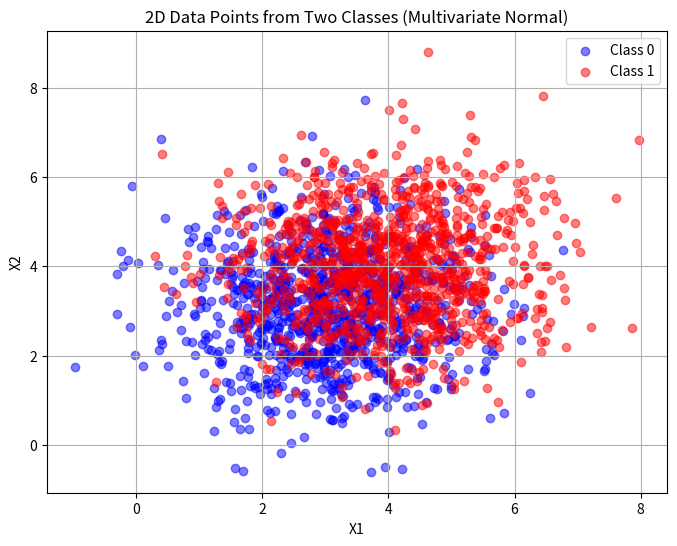
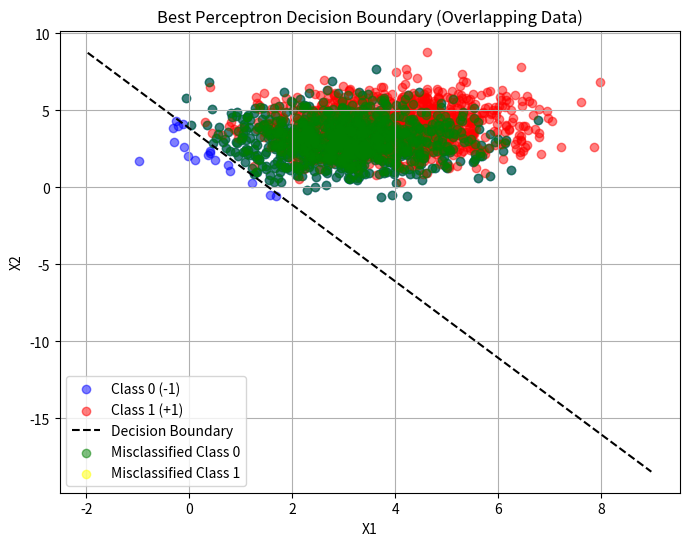
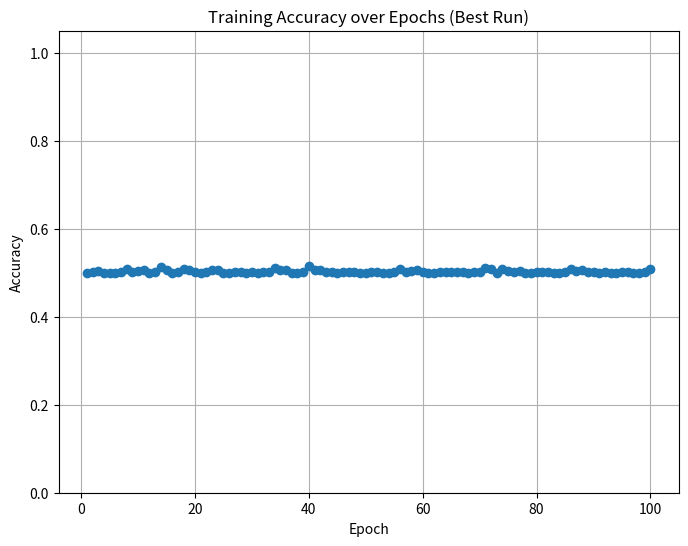

Python code for these plots, in order:
import numpy as np
import matplotlib.pyplot as plt

# Generate dataset
def generate_data():
    np.random.seed(42)

    # Class 0 (label = -1)
    mean_class0 = [3, 3]
    cov_class0 = [[1.5, 0], [0, 1.5]]
    class0_samples = np.random.multivariate_normal(mean_class0, cov_class0, 1000)
    labels0 = -1 * np.ones(1000)

    # Class 1 (label = +1)
    mean_class1 = [4, 4]
    cov_class1 = [[1.5, 0], [0, 1.5]]
    class1_samples = np.random.multivariate_normal(mean_class1, cov_class1, 1000)
    labels1 = np.ones(1000)

    # Plot the two classes
    plt.figure(figsize=(8, 6))
    plt.scatter(class0_samples[:, 0], class0_samples[:, 1],
                c='blue', alpha=0.5, label="Class 0")
    plt.scatter(class1_samples[:, 0], class1_samples[:, 1],
                c='red', alpha=0.5, label="Class 1")
    plt.title("2D Data Points from Two Classes (Multivariate Normal)")
    plt.xlabel("X1")
    plt.ylabel("X2")
    plt.legend()
    plt.grid(True)
    #plt.show()
    # Save the image as a png file
    plt.savefig("exercise2_ex2_plot.png")

    # Combine
    X = np.vstack((class0_samples, class1_samples))
    y = np.hstack((labels0, labels1))

    return X, y, class0_samples, class1_samples

    

# Perceptron implementation
def perceptron_train(X, y, lr=0.01, max_epochs=100, random_init=False):
    n_samples, n_features = X.shape
    # Initialize weights randomly or zeros
    if random_init:
        w = np.random.randn(n_features) * 0.01
        b = np.random.randn() * 0.01
    else:
        w = np.zeros(n_features)
        b = 0.0           # bias term
    accuracies = []

    for epoch in range(max_epochs):
        errors = 0
        for i in range(n_samples):
            activation = np.dot(w, X[i]) + b
            y_pred = 1 if activation >= 0 else -1
            if y_pred != y[i]:
                # Update rule
                w += lr * y[i] * X[i]
                b += lr * y[i]
                errors += 1

        # Track accuracy
        activation = np.dot(X, w) + b
        predictions = np.where(activation >= 0, 1, -1)
        acc = np.mean(predictions == y)
        accuracies.append(acc)

        if errors == 0:  # converged
            print(f"Converged after {epoch+1} epochs.")
            break

    return w, b, accuracies, predictions

# Generate data
X, y, class0_samples, class1_samples = generate_data()

# Train perceptron
all_runs_acc = []
best_run = None

for run in range(5):
    w, b, accuracies, final_predictions = perceptron_train(X, y, lr=0.01, max_epochs=100, random_init=True)
    final_acc = accuracies[-1]
    all_runs_acc.append(final_acc)

    if best_run is None or final_acc > best_run["acc"]:
        best_run = {"w": w, "b": b, "acc": final_acc, "acc_list": accuracies, "pred": final_predictions}


# Results
print("\nSummary over 5 runs:")
print("Accuracies per run:", all_runs_acc)
print("Average accuracy:", np.mean(all_runs_acc))
print("Best accuracy:", best_run["acc"])
print("Best weights:", best_run["w"])
print("Best bias:", best_run["b"])



# Plot decision boundary of best run
x_min, x_max = X[:, 0].min() - 1, X[:, 0].max() + 1
xx = np.linspace(x_min, x_max, 100)
yy = -(best_run["w"][0] * xx + best_run["b"]) / best_run["w"][1]

plt.figure(figsize=(8, 6))
plt.scatter(class0_samples[:, 0], class0_samples[:, 1], 
            c='blue', alpha=0.5, label="Class 0 (-1)")
plt.scatter(class1_samples[:, 0], class1_samples[:, 1], 
            c='red', alpha=0.5, label="Class 1 (+1)")
plt.plot(xx, yy, 'k--', label="Decision Boundary")

# Misclassified points separated by class
misclassified = X[best_run["pred"] != y]
misclassified_labels = y[best_run["pred"] != y]

# Class 0 misclassified (true label = -1)
plt.scatter(misclassified[misclassified_labels == -1][:, 0],
            misclassified[misclassified_labels == -1][:, 1],
            c='green', alpha=0.5, label="Misclassified Class 0")

# Class 1 misclassified (true label = +1)
plt.scatter(misclassified[misclassified_labels == 1][:, 0],
            misclassified[misclassified_labels == 1][:, 1],
            c='yellow', alpha=0.5, label="Misclassified Class 1")

plt.title("Best Perceptron Decision Boundary (Overlapping Data)")
plt.xlabel("X1")
plt.ylabel("X2")
plt.legend()
plt.grid(True)
plt.savefig("exercise2_ex2_perceptron.png")

# Accuracy progression of best run
plt.figure(figsize=(8, 6))
plt.plot(range(1, len(best_run["acc_list"]) + 1), best_run["acc_list"], marker='o')
plt.title("Training Accuracy over Epochs (Best Run)")
plt.xlabel("Epoch")
plt.ylabel("Accuracy")
plt.ylim(0, 1.05)
plt.grid(True)
#save
plt.savefig("exercise2_ex2_perceptron_accuracy.png")